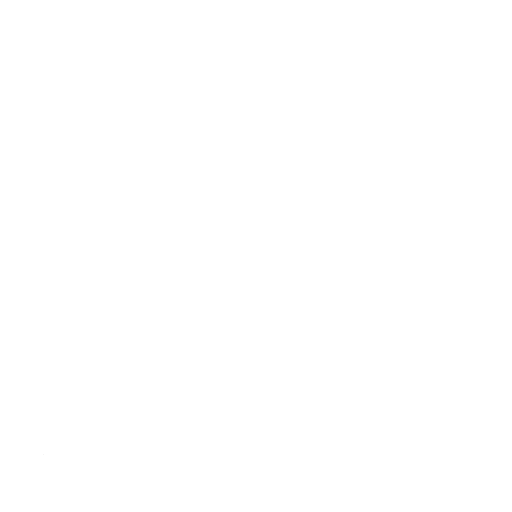
t = 0.00 s
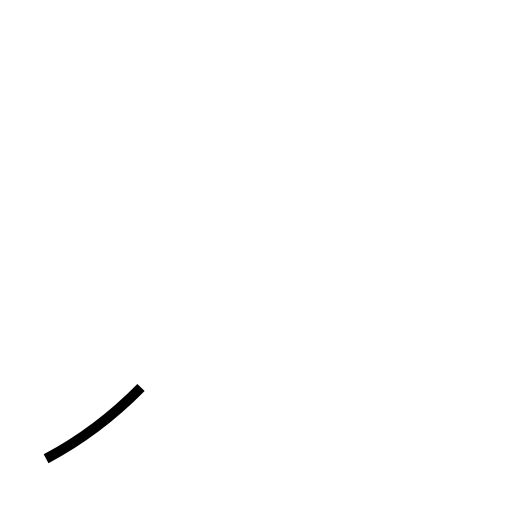
t = 0.35 s
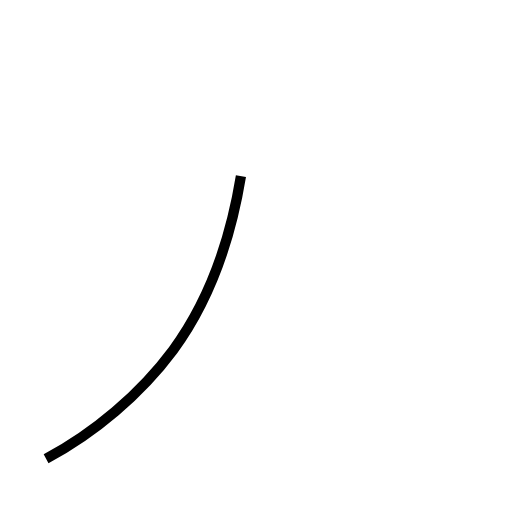
t = 1.05 s
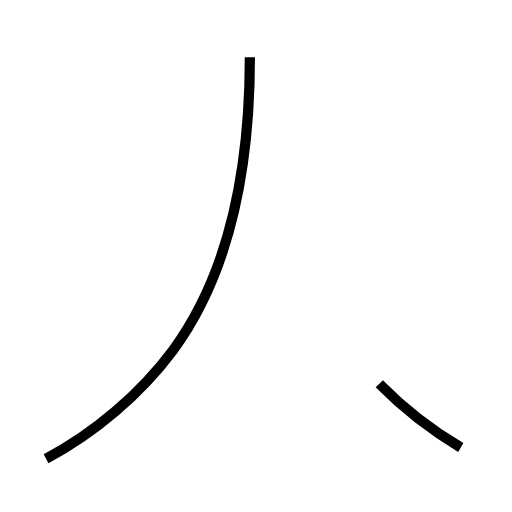
t = 1.70 s
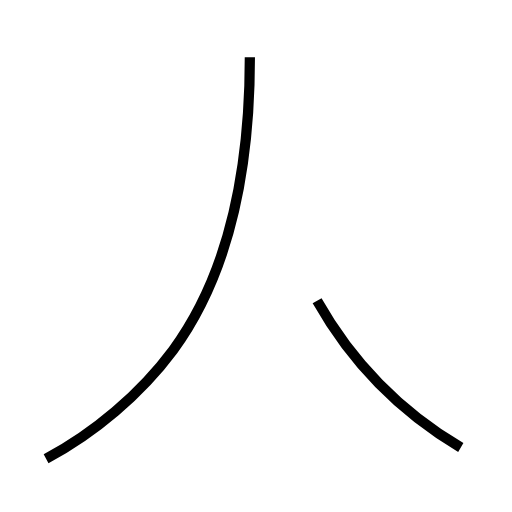
t = 2.00 s
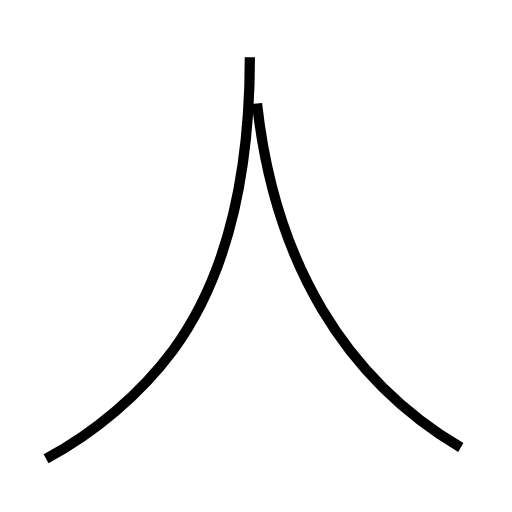
t = 2.61 s

The animated SVG that drew these frames (rendered in a browser with its animation timeline set to each time). Animation: 2 SMIL elements (animate=2); one cycle of 2.61 s.

<?xml version='1.0' encoding='utf-8'?>
<svg viewBox="0.0 -6.0 50.0 50.0" version="1.1" xmlns="http://www.w3.org/2000/svg"><rect x="-1000" y="-1000" width="2000" height="2000" stroke="white" fill="white" /><g style="fill:none;stroke:#000000;stroke-width:1"><path d="M 4.5 0.8 C 9.2 -1.7 13.7 -5.5 16.9 -9.8 C 22.1 -16.9 24.4 -26.6 24.4 -38.4 " transform="translate(0.0 38.0)" stroke-dasharray="46.50254848093832" stroke-dashoffset="46.50254848093832"><animate attributeName="stroke-dashoffset" from="46.50254848093832" to="0" dur="1.3950764544281495s" begin="0s" fill="freeze" /></path><path d="M 45.0 -0.3 C 33.7 -7.0 26.8 -18.4 25.1 -33.9" transform="translate(0.0 38.0)" stroke-dasharray="40.57237146521795" stroke-dashoffset="40.57237146521795"><animate attributeName="stroke-dashoffset" from="40.57237146521795" to="0" dur="1.2171711439565385s" begin="1.3950764544281495s" fill="freeze" /></path></g></svg>
